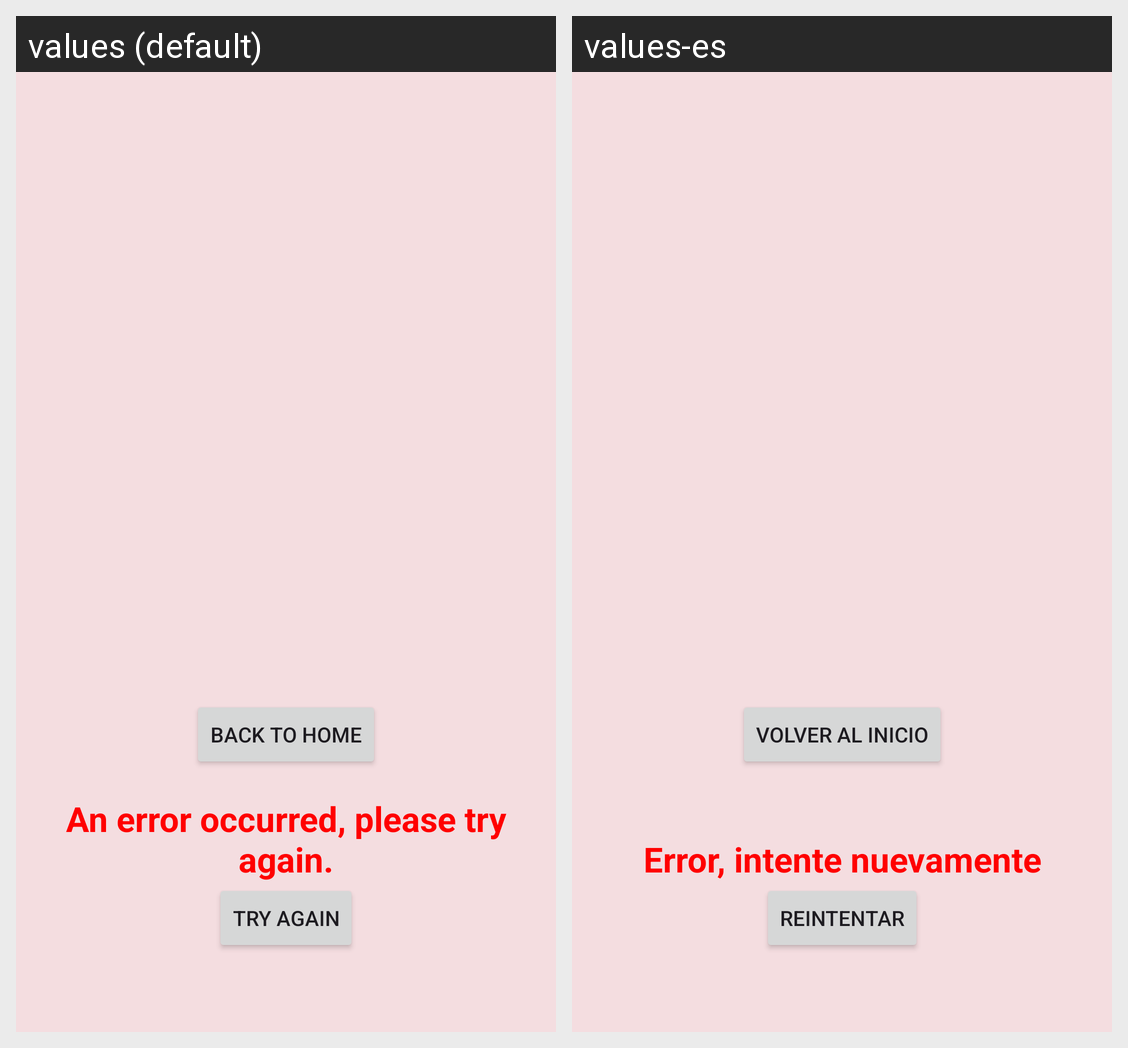

Strings drawn on this Android screen and how each of the app's shown locales translates them:
Android screen res/layout/movie_info.xml rendered under 2 locales, left to right: values (default), values-es. Device: Nexus 5 (rendered at 1080×1920; each locale shown at half size, 540×960, under a caption strip naming it); theme Theme.MyMovies.
Strings drawn on this screen, with the default value and each locale's value (text and hints the layout hard-codes, and strings that could not be matched under every locale, appear in the picture but are not listed):

navigate
  values: Back to home
  values-es: Volver al inicio

error
  values: An error occurred, please try again.
  values-es: Error, intente nuevamente

retry
  values: Try again
  values-es: Reintentar
